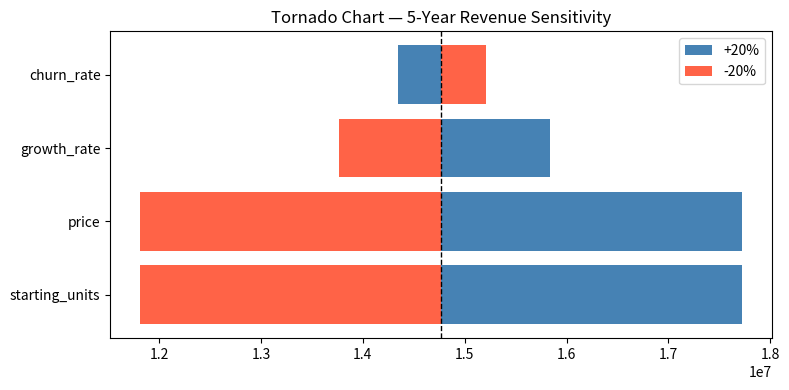

The script that saved this image:
"""
Exercise 3 — Sensitivity table and tornado chart.

Concepts: sensitivity analysis, pandas DataFrame, matplotlib barh.
Lesson: 05-mba-analytics/strategy/lessons/02-sensitivity.md
Difficulty: Hard
📚 References: see the 📚 Resources block at the bottom of the related lesson for
official docs, deep dives, and video tutorials.

Goal: vary each of the four inputs by ±20%, compute the resulting revenue swing,
build a sorted DataFrame, print it, and draw a horizontal tornado chart.

Expected output:
    A printed sensitivity table (4 rows, sorted by abs_swing descending).
    A matplotlib tornado chart displayed in the output area.
"""

import pandas as pd
import matplotlib.pyplot as plt

# Setup — model and base parameters.
def revenue_5y(starting_units, price, growth_rate, churn_rate, years=5):
    total = 0.0
    units = starting_units
    for _ in range(years):
        units = units * (1 + growth_rate - churn_rate)
        total += units * price
    return total

base = {
    "starting_units": 1_000,
    "price":          2_400,
    "growth_rate":    0.12,
    "churn_rate":     0.05,
}
base_rev = revenue_5y(**base)
delta = 0.20   # ±20%

rows = []
for key in base:
    low_params  = {**base, key: base[key] * (1 - delta)}
    high_params = {**base, key: base[key] * (1 + delta)}
    low_rev  = revenue_5y(**low_params)
    high_rev = revenue_5y(**high_params)
    rows.append({"input": key, "low": low_rev, "high": high_rev})

sens = pd.DataFrame(rows)
sens["swing"]     = sens["high"] - sens["low"]
sens["abs_swing"] = sens["swing"].abs()
sens = sens.sort_values("abs_swing", ascending=False)
print(sens[["input", "low", "high", "swing"]].to_string(index=False))

fig, ax = plt.subplots(figsize=(8, 4))
bars_left  = sens["low"]  - base_rev
bars_right = sens["high"] - base_rev
y = range(len(sens))
ax.barh(list(y), bars_right, left=base_rev, color="steelblue", label="+20%")
ax.barh(list(y), bars_left,  left=base_rev, color="tomato",    label="-20%")
ax.set_yticks(list(y))
ax.set_yticklabels(sens["input"].tolist())
ax.axvline(base_rev, color="black", linewidth=1, linestyle="--")
ax.set_title("Tornado Chart — 5-Year Revenue Sensitivity")
ax.legend()
plt.tight_layout()
plt.show()
